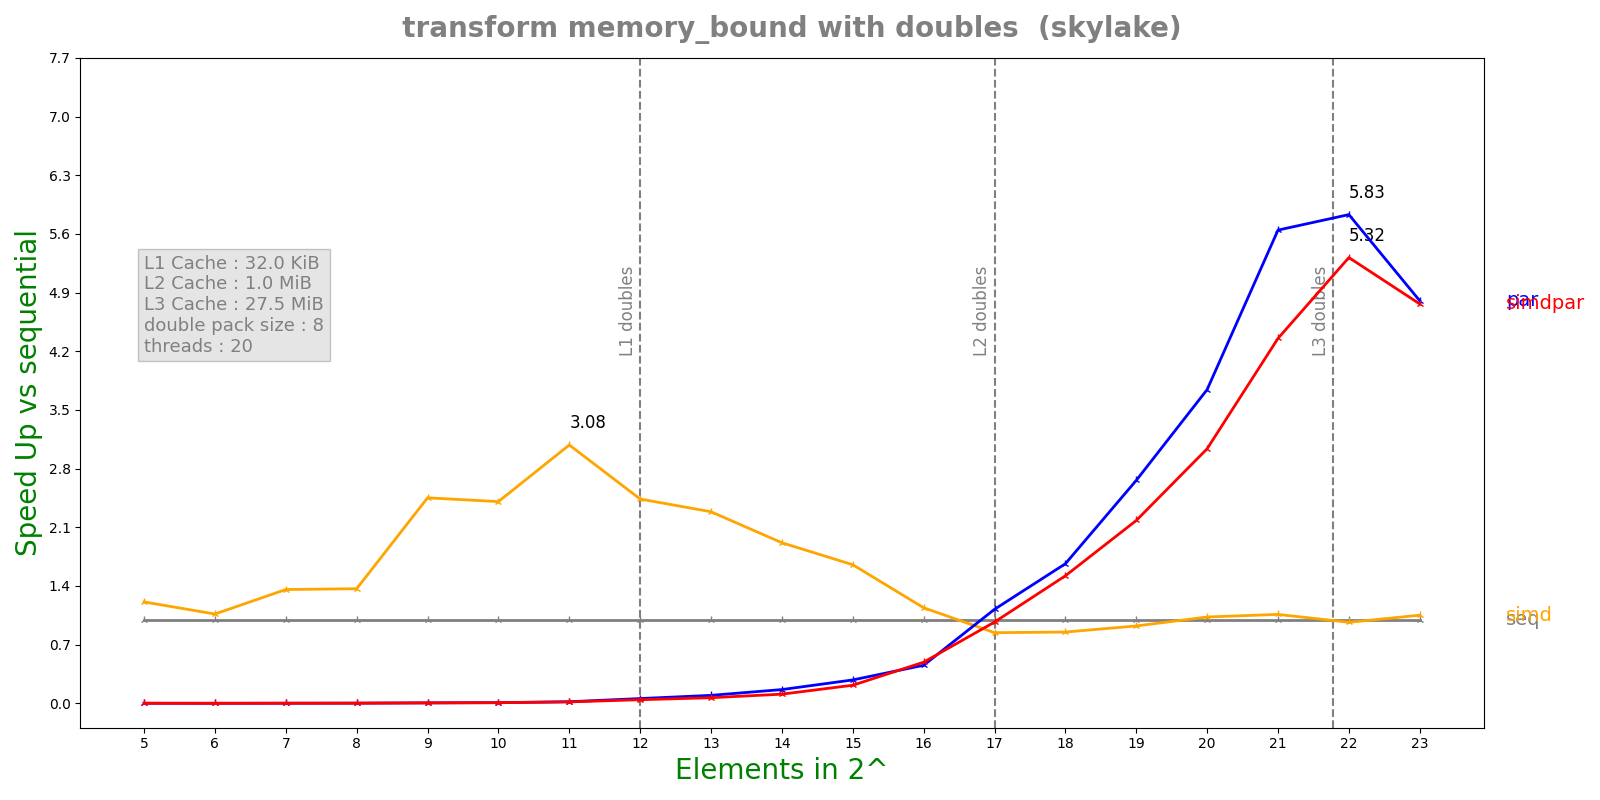

Values plotted in this chart, from the file beside it:
n, lane, threads, seq, simd, par, simdpar
5, 8, 20, 4.39e-08, 3.628e-08, 3.50137e-05, 3.25807e-05
6, 8, 20, 4.93e-08, 4.626e-08, 5.29498e-05, 6.00439e-05
7, 8, 20, 9.642e-08, 7.1e-08, 5.58613e-05, 5.95508e-05
8, 8, 20, 1.3534e-07, 9.898e-08, 5.47026e-05, 6.05478e-05
9, 8, 20, 3.178e-07, 1.2962e-07, 5.5461e-05, 5.74578e-05
10, 8, 20, 4.764e-07, 1.9796e-07, 5.66116e-05, 5.98055e-05
11, 8, 20, 1.12672e-06, 3.656e-07, 5.83898e-05, 6.46409e-05
12, 8, 20, 3.09444e-06, 1.26956e-06, 5.40738e-05, 7.11228e-05
13, 8, 20, 5.35872e-06, 2.34484e-06, 5.61233e-05, 7.96385e-05
14, 8, 20, 8.6636e-06, 4.5228e-06, 5.26689e-05, 7.89653e-05
15, 8, 20, 1.57845e-05, 9.54617e-06, 5.64841e-05, 7.30261e-05
16, 8, 20, 3.2017e-05, 2.80789e-05, 7.0475e-05, 6.52133e-05
17, 8, 20, 9.45324e-05, 0.0001121, 8.42606e-05, 9.74913e-05
18, 8, 20, 0.0001751, 0.0002058, 0.0001051, 0.0001151
19, 8, 20, 0.0003332, 0.0003609, 0.0001253, 0.0001527
20, 8, 20, 0.0007366, 0.0007149, 0.0001968, 0.0002425
21, 8, 20, 0.002031, 0.001914, 0.0003597, 0.0004665
22, 8, 20, 0.00494, 0.005109, 0.0008473, 0.000929
23, 8, 20, 0.01027, 0.009765, 0.002138, 0.002155
